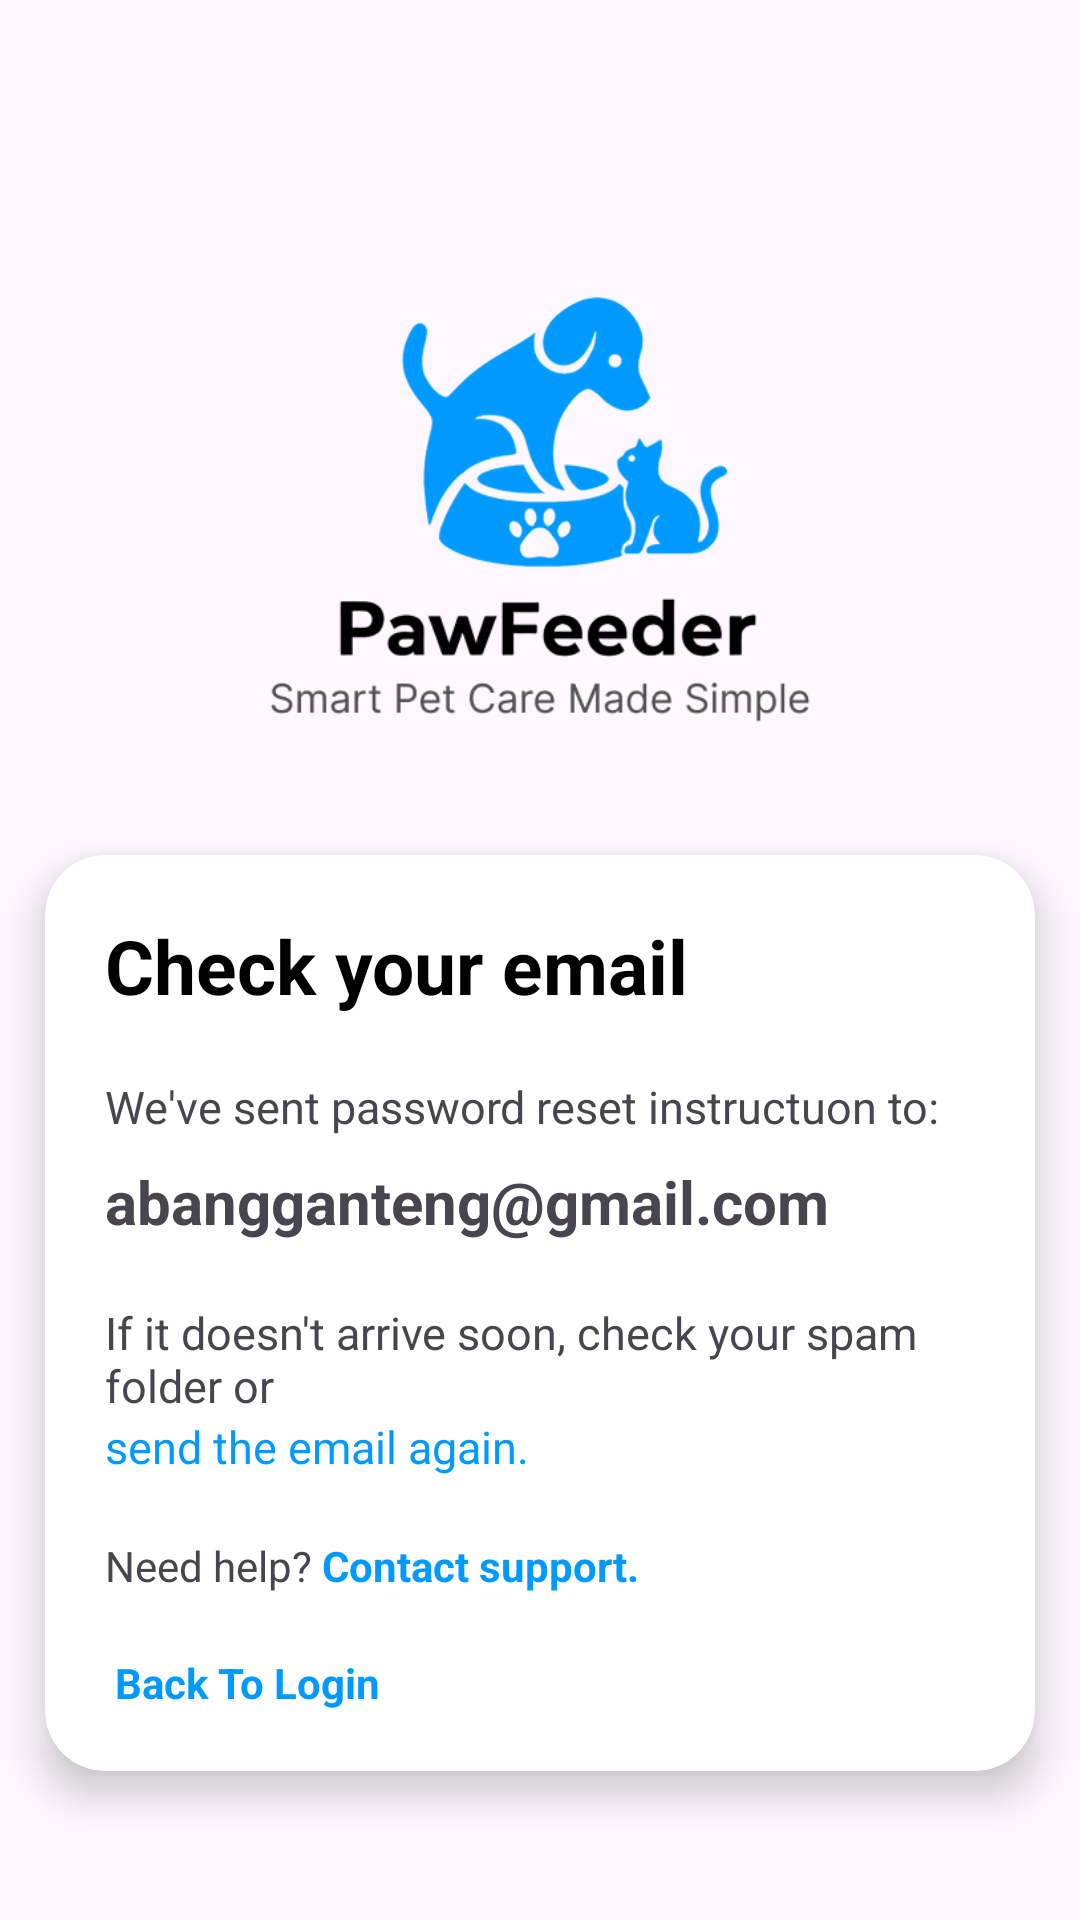

Reconstruct the res/layout file that produces this screen, plus the resources it refers to.
<!-- AndroidManifest.xml: application theme Theme.PawFeeder -->
<!-- res/layout/activity_check_email.xml -->
<?xml version="1.0" encoding="utf-8"?>
<androidx.constraintlayout.widget.ConstraintLayout xmlns:android="http://schemas.android.com/apk/res/android"
    xmlns:app="http://schemas.android.com/apk/res-auto"
    xmlns:tools="http://schemas.android.com/tools"
    android:id="@+id/main"
    android:layout_width="match_parent"
    android:layout_height="match_parent"
    tools:context=".CheckEmailActivity">

    <ImageView
        android:id="@+id/imageView"
        android:layout_width="wrap_content"
        android:layout_height="wrap_content"
        android:scaleType="centerCrop"
        app:srcCompat="@drawable/background"
        app:layout_constraintTop_toTopOf="parent"
        app:layout_constraintBottom_toBottomOf="parent"
        app:layout_constraintStart_toStartOf="parent"
        app:layout_constraintEnd_toEndOf="parent"/>

    <LinearLayout
        android:layout_width="match_parent"
        android:layout_height="match_parent"
        android:orientation="vertical"
        android:paddingTop="15dp"
        tools:layout_editor_absoluteX="1dp"
        tools:layout_editor_absoluteY="1dp">

        <ImageView
            android:id="@+id/imageView2"
            android:layout_width="200dp"
            android:layout_height="200dp"
            android:layout_gravity="center"
            android:layout_marginTop="50dp"
            app:srcCompat="@drawable/logodantext" />




        <androidx.cardview.widget.CardView
            android:layout_width="match_parent"
            android:layout_height="wrap_content"
            android:layout_marginTop="20dp"
            app:cardCornerRadius="20dp"
            app:cardElevation="8dp"
            android:layout_marginLeft="15dp"
            android:layout_marginRight="15dp">

                <LinearLayout
                    android:layout_width="wrap_content"
                    android:layout_height="wrap_content"
                    android:orientation="vertical"
                    android:paddingTop="20dp"
                    android:paddingBottom="20dp"
                    android:paddingLeft="20dp"
                    android:paddingRight="20dp">>

                    <TextView
                        android:id="@+id/textView2"
                        android:layout_width="wrap_content"
                        android:layout_height="wrap_content"
                        android:text="Check your email"
                        android:textSize="25dp"
                        android:textStyle="bold"
                        android:textColor="@color/black"/>

                    <TextView
                        android:id="@+id/textView"
                        android:layout_width="wrap_content"
                        android:layout_height="wrap_content"
                        android:text="We've sent password reset instructuon to:"
                        android:textSize="15dp"
                        android:layout_marginTop="20dp"/>

                    <TextView
                        android:id="@+id/txvEmail"
                        android:layout_width="wrap_content"
                        android:layout_height="wrap_content"
                        android:text="abangganteng@gmail.com"
                        android:textSize="20dp"
                        android:textStyle="bold"
                        android:layout_marginTop="8dp"/>

                    <TextView
                        android:id="@+id/textview5"
                        android:layout_width="wrap_content"
                        android:layout_height="wrap_content"
                        android:text="If it doesn't arrive soon, check your spam folder or"
                        android:textSize="15dp"
                        android:layout_marginTop="20dp"/>

                    <TextView
                        android:id="@+id/txvSendEmail"
                        android:layout_width="wrap_content"
                        android:layout_height="wrap_content"
                        android:text="send the email again."
                        android:textSize="15dp"
                        android:textColor="@color/primaryblue"/>

                    <LinearLayout
                        android:layout_width="wrap_content"
                        android:layout_height="wrap_content"
                        android:orientation="horizontal"
                        android:layout_marginTop="20dp">

                        <TextView
                            android:id="@+id/textView5"
                            android:layout_width="wrap_content"
                            android:layout_height="wrap_content"
                            android:text="Need help?" />

                        <TextView
                            android:id="@+id/txvContact"
                            android:layout_width="wrap_content"
                            android:layout_height="wrap_content"
                            android:text=" Contact support."
                            android:textStyle="bold"
                            android:textColor="@color/primaryblue"/>
                    </LinearLayout>

                    <TextView
                        android:id="@+id/txvBackToLogin"
                        android:layout_width="wrap_content"
                        android:layout_height="wrap_content"
                        android:text=" Back To Login"
                        android:textStyle="bold"
                        android:textColor="@color/primaryblue"
                        android:layout_marginTop="20dp"/>
                </LinearLayout>
        </androidx.cardview.widget.CardView>

    </LinearLayout>

</androidx.constraintlayout.widget.ConstraintLayout>
<!-- resources referenced by this layout -->
<resources>
  <color name="black">#FF000000</color>
  <color name="primaryblue">#009AFF</color>
  <!-- drawable logodantext: png bitmap (drawable, 37215 bytes) -->
  <style name="Theme.PawFeeder" parent="Base.Theme.PawFeeder" />
  <style name="Base.Theme.PawFeeder" parent="Theme.Material3.DayNight.NoActionBar">
          
          
      </style>
</resources>
